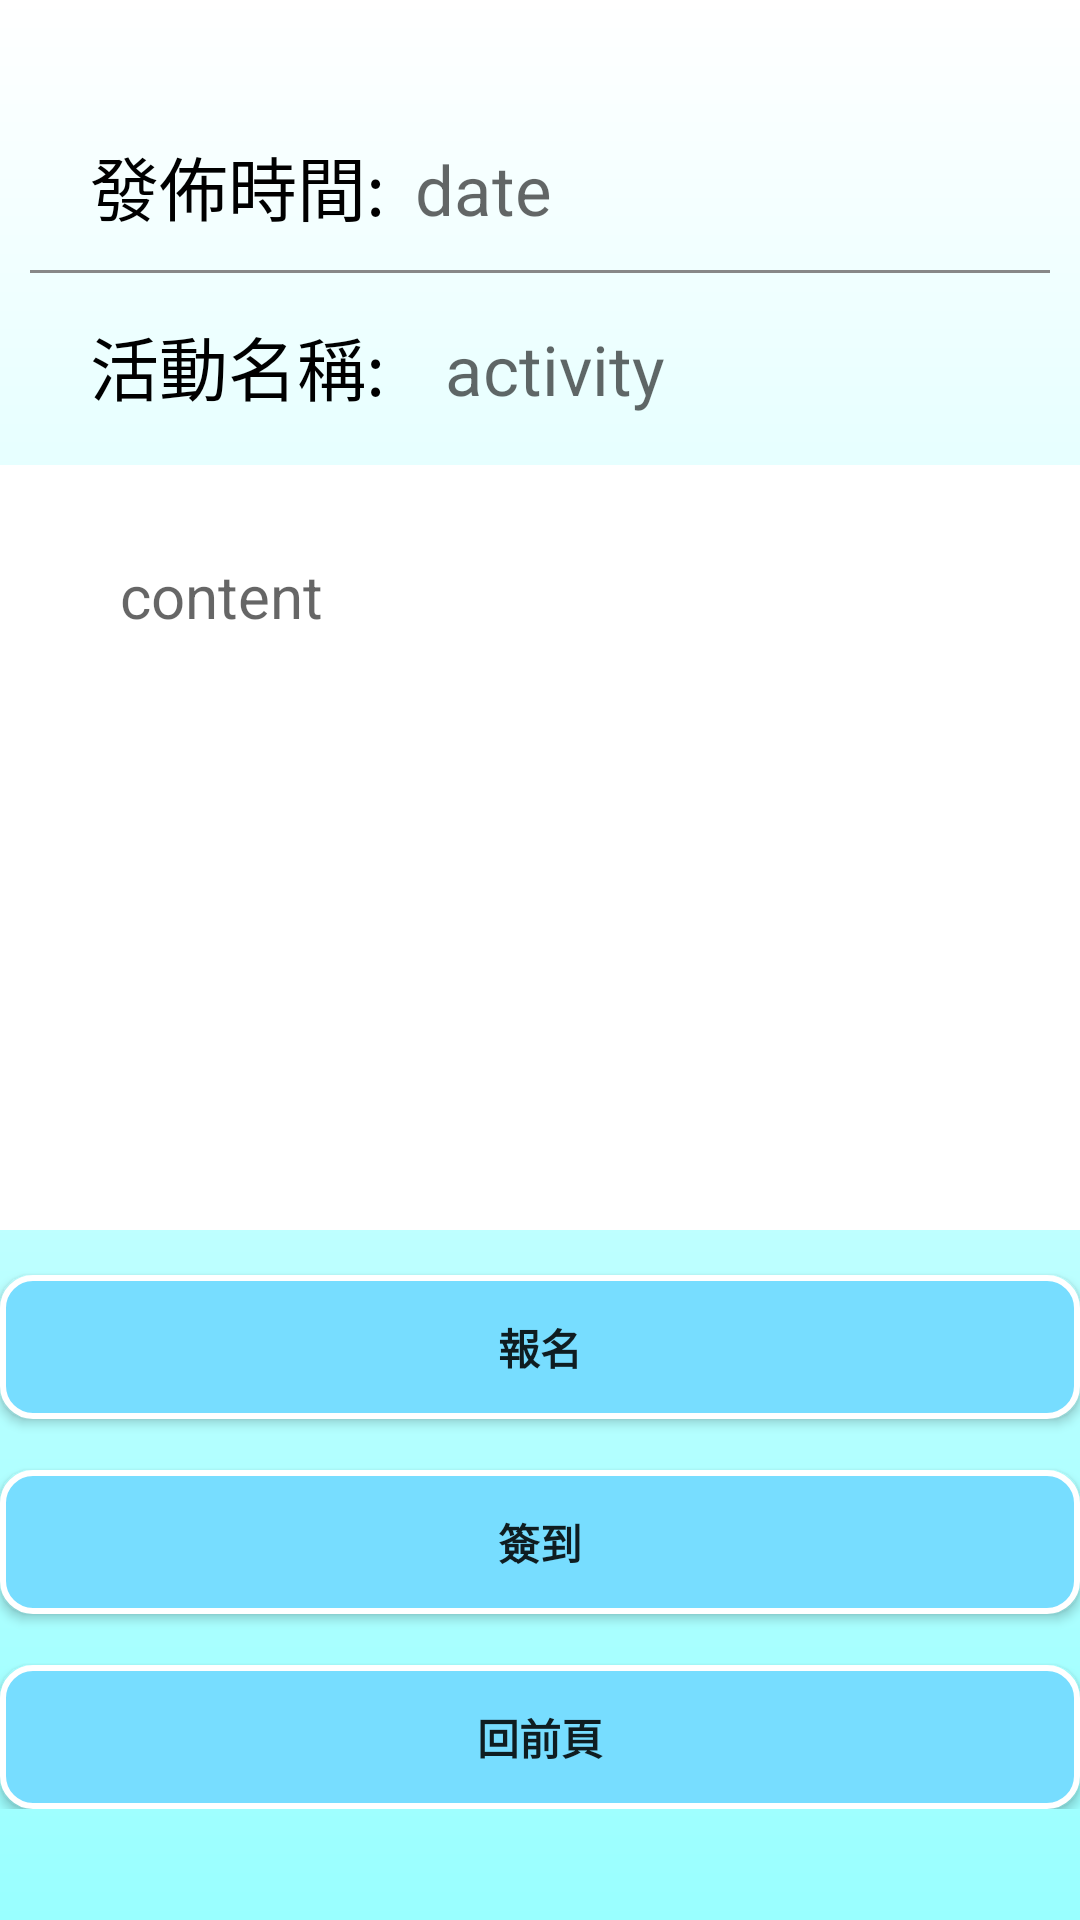

Android layout source for this screen:
<!-- AndroidManifest.xml: application theme AppTheme -->
<!-- res/layout/activity_c_activitydetails.xml -->
<?xml version="1.0" encoding="utf-8"?>
<androidx.core.widget.NestedScrollView  xmlns:android="http://schemas.android.com/apk/res/android"
    xmlns:app="http://schemas.android.com/apk/res-auto"
    xmlns:tools="http://schemas.android.com/tools"
    android:layout_width="match_parent"
    android:layout_height="match_parent"
    tools:context=".c_activitiesDetailsActivity"
    android:orientation="vertical"
    android:scrollbars="vertical"
    android:background="@drawable/startcolor"
    >
<RelativeLayout
    android:layout_width="match_parent"
    android:layout_height="wrap_content"
    android:orientation="horizontal"
    android:layout_marginTop="0dp">
    <LinearLayout
        android:layout_width="match_parent"
        android:layout_height="wrap_content"
        android:orientation="horizontal">
    <TextView
        android:layout_width="wrap_content"
        android:layout_height="wrap_content"
        android:text="發佈時間:"
        android:layout_marginLeft="30dp"
        android:layout_marginTop="45dp"
        android:textSize="23dp"
        android:textColor="#000"
       />
    <TextView
        android:id="@+id/title_editTxt"
        android:layout_width="wrap_content"
        android:layout_height="wrap_content"
        android:ems="10"
        android:inputType="textPersonName"
        android:hint="date"
        android:textSize="23dp"
        android:layout_marginLeft="10dp"
        android:layout_marginTop="45dp"
        android:textColor="#333"/>
    </LinearLayout>
    <ImageView
        android:layout_marginTop="90dp"
        android:layout_marginLeft="10dp"
        android:layout_marginRight="10dp"
        android:layout_width="match_parent"
        android:layout_height="1dp"
        android:background="#888"
        />

    <LinearLayout
        android:layout_width="match_parent"
        android:layout_height="wrap_content"
        android:orientation="horizontal"
        android:layout_marginTop="15dp">
        <TextView
            android:layout_width="wrap_content"
            android:layout_height="wrap_content"
            android:text="活動名稱:"
            android:layout_marginLeft="30dp"
            android:textSize="23dp"
            android:textColor="#000"
            android:layout_marginTop="90dp"
            />
    <TextView
        android:id="@+id/author_editTxt"
        android:layout_width="wrap_content"
        android:layout_height="wrap_content"
        android:ems="10"
        android:inputType="textPersonName"
        android:hint="activity"
        android:textSize="23dp"
        android:layout_marginTop="90dp"
        android:layout_marginLeft="20dp"
        android:textColor="#333"
       />
    </LinearLayout>

    <LinearLayout
        android:layout_width="match_parent"
        android:layout_height="255sp"
        android:layout_marginTop="155dp"
        android:background="@color/white">

        <TextView
            android:id="@+id/isbn_editTxt"
            android:layout_width="250dp"
            android:layout_height="wrap_content"
            android:layout_marginLeft="40dp"
            android:layout_marginTop="30dp"
            android:hint="content"
            android:inputType="textPersonName"
            android:textColor="#333"
            android:textSize="20dp" />
    </LinearLayout>

    <Spinner
        android:id="@+id/book_categories_spinner"
        android:layout_width="0dp"
        android:layout_height="0dp"
        android:entries="@array/book_categories"/>

    <Button
        android:id="@+id/update_btn"
        android:layout_width="0dp"
        android:layout_height="0dp"
        android:text="UPDATE" />

    <Button
        android:id="@+id/delete_btn"
        android:layout_width="0dp"
        android:layout_height="0dp"
        android:text="DELETE" />
    <Button
        android:id="@+id/joint_btn"
        android:layout_width="match_parent"
        android:layout_height="wrap_content"
        android:textStyle="bold"
        android:text="報名"
        android:layout_marginTop="425dp"
        android:background="@drawable/button_rounde"/>
    <Button
        android:id="@+id/check_in_btn"
        android:layout_width="match_parent"
        android:layout_height="wrap_content"
        android:textStyle="bold"
        android:text="簽到"
        android:layout_marginTop="490dp"
        android:background="@drawable/button_rounde"/>
    <Button
        android:id="@+id/back_btn"
        android:layout_width="match_parent"
        android:layout_height="wrap_content"
        android:textStyle="bold"
        android:text="回前頁"
        android:layout_marginTop="555dp"
        android:background="@drawable/button_rounde"/>

</RelativeLayout>
    </androidx.core.widget.NestedScrollView >
<!-- resources referenced by this layout -->
<resources>
  <string-array name="book_categories">
          <item>Software</item>
          <item>Network</item>
          <item>Electronics</item>
          <item>Others</item>
      </string-array>
  <color name="white">#FFFFFF</color>
  <!-- drawable button_rounde (drawable) -->
  <?xml version="1.0" encoding="utf-8"?>
  <selector xmlns:android="http://schemas.android.com/apk/res/android">
  
      
      <item android:state_pressed="true">
          
          <shape android:shape="rectangle">
              
              <corners android:radius="15dip" />
              
              <stroke android:width="1dip" android:color="#538394" />
              
              <gradient android:angle="-90" android:startColor="#77BBFF" android:endColor="	#77BBFF"  />
          </shape>
      </item>
  
      
      <item android:color="@android:color/black">
          <shape android:shape="rectangle"  >
              <corners android:radius="10dip" />
              <stroke android:width="2dip" android:color="#fff" />
              <gradient android:angle="-90" android:startColor="#77DDFF" android:endColor="#77DDFF"  />
          </shape>
      </item>
  
  </selector>
  <!-- drawable startcolor (drawable) -->
  <?xml version="1.0" encoding="utf-8"?>
  <shape xmlns:android="http://schemas.android.com/apk/res/android">
      <gradient
          android:angle="270"
          android:startColor="@color/white"
          android:endColor="#99FFFF"/>
  
  
  </shape>
  <style name="AppTheme" parent="Theme.AppCompat.Light.DarkActionBar">
          
          <item name="colorPrimary">#88DDFF</item>
          <item name="colorPrimaryDark">#88DDFF</item>
          <item name="colorAccent">@color/colorAccent</item>
      </style>
  <color name="colorAccent">#FF005D</color>
</resources>
